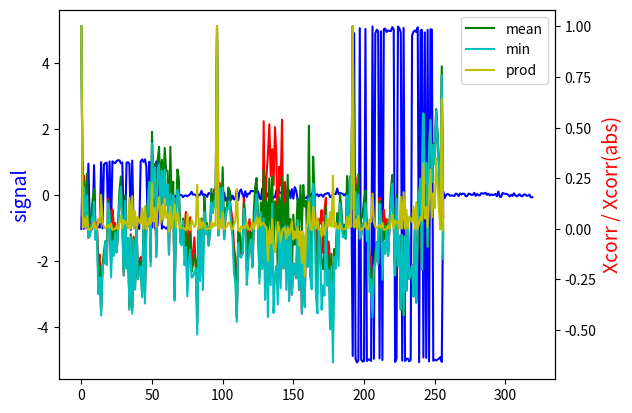

Generate this figure with matplotlib:
#!/usr/bin/env python3
# -*- coding: utf-8 -*-

import numpy

# create sequence

numpy.random.seed(42)

seqlen = 64
seq = numpy.random.randint(0,2, seqlen)*2-1 #bipolar
#seq = numpy.random.randn(seqlen) #random


x = numpy.zeros(5*seqlen)

# insert seq into x in 3 different spots with different magnitudes
for i,m in ((0,1), (int(1.5*seqlen), 0.1), (int(3*seqlen), 5.),):
    x[i:i+seq.size] = seq * m

x += numpy.random.randn(x.size) * 0.05 #noise on x



import matplotlib.pyplot as plt

plt.figure(1)
plt.clf()
plt.plot(x, c='b')
plt.gca().set_ylabel("signal", color="blue",fontsize=14)

#correlation and mag correlation
xc = numpy.correlate(x, seq)
mxc = numpy.correlate(numpy.abs(x), numpy.abs(seq))

pwrneutralxc = xc / mxc # better to check for 0/0 here!

def partial_pwr_neutral_xcorr(sig, seq, nparts = 2):
    seq = numpy.asarray(seq)
    beg, n = 0, seq.size // nparts
    parts = []
    
    for i in range(nparts):
        part = seq.copy()
        part[:beg] = 0
        if i + 1 < nparts:
            part[beg+n:] = 0
        
        xc = numpy.correlate(x, part)
        mxc = numpy.correlate(numpy.abs(x), numpy.abs(part))
        
        parts.append(xc / mxc)
    
    return numpy.array(parts)

part_xcs = partial_pwr_neutral_xcorr(x, seq)

ax2 = plt.gca().twinx()
ax2.plot(pwrneutralxc, c='r')
ax2.plot(numpy.mean(part_xcs, axis=0), c='g', label='mean')
ax2.plot(numpy.min(part_xcs, axis=0), c='c', label='min')
ax2.plot(numpy.prod(part_xcs, axis=0), c='y', label='prod')
ax2.set_ylabel("Xcorr / Xcorr(abs)",color="red",fontsize=14)

plt.legend()


plt.show()